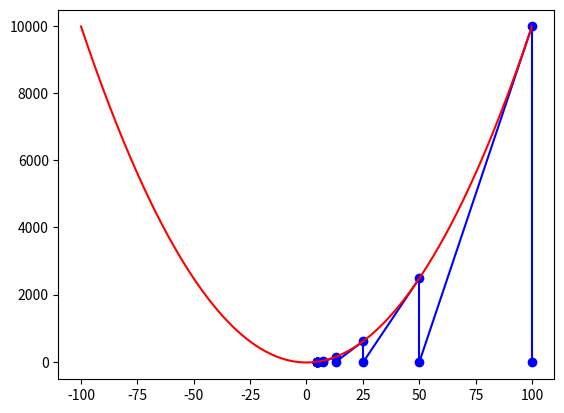

Recreate this plot in Python.
import matplotlib.pyplot as plt
import numpy as np
#import time

def f(x):
    return x*x-20
    
def df(x):
    return 2*x

chute=100 
epsilon=0.001



x=chute

fig = plt.figure()
ax1 = fig.add_subplot(111)
i=0
plt.ion()
#while(np.abs(x_next-x)>epsilon):
while(i<10):
    x_next=x-f(x)/df(x)
    ax1.scatter(x, 0,c='b')
    ax1.scatter(x, f(x),c='b')
    ax1.plot([x, x], [0, f(x)],c='b')
    ax1.plot([x, x_next], [f(x), 0],c='b')
    plt.draw()
    #plt.show() 
    #print("%64.30f" % x)
    x=x_next
    i+=1
    plt.pause(0.5)

t = np.arange(-chute, chute, 0.01)
s = f(t)
ax1.plot(t, s,c='r')
    
   
    
